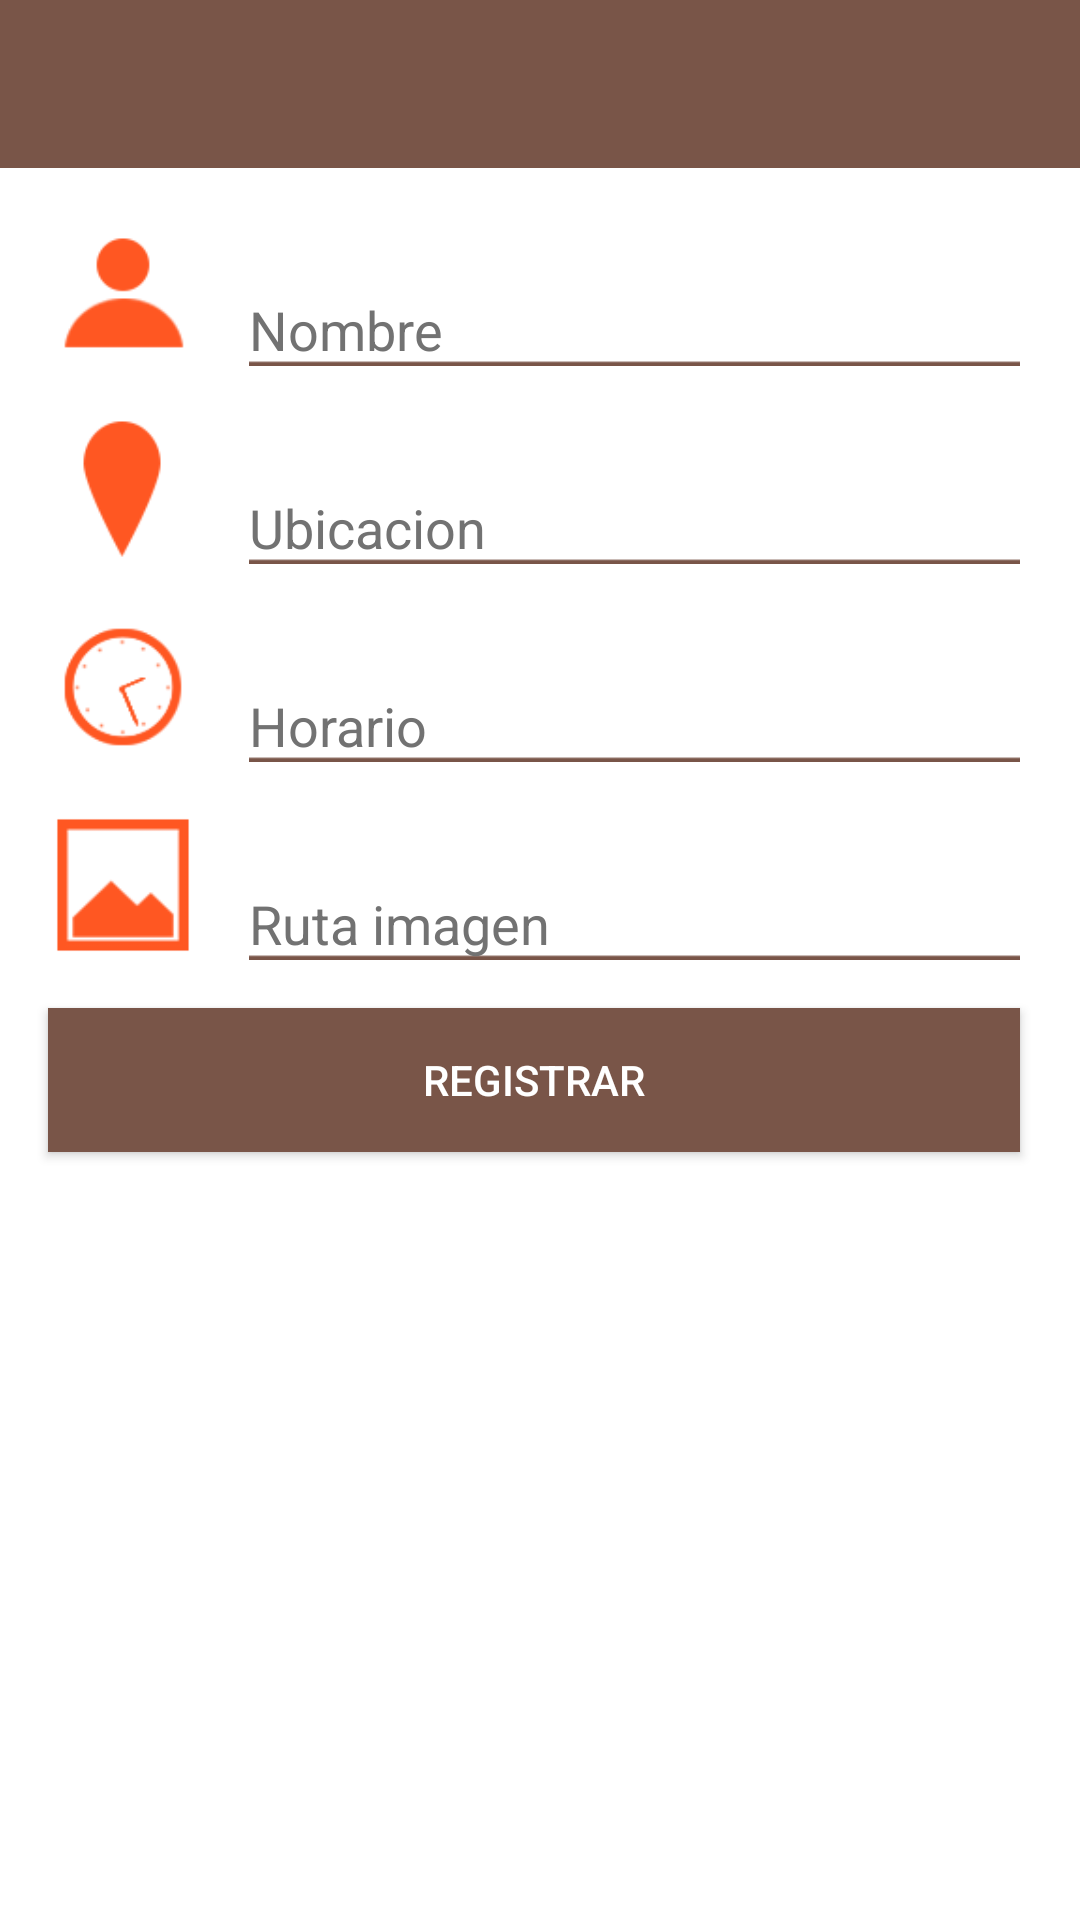

Write the Android layout XML for this screen, with the resource values it uses.
<!-- AndroidManifest.xml: application theme AppTheme -->
<!-- res/layout/activity_registrar.xml -->
<RelativeLayout xmlns:android="http://schemas.android.com/apk/res/android"
    xmlns:tools="http://schemas.android.com/tools" android:layout_width="match_parent"
    android:layout_height="match_parent"
    android:background="@color/background"
    tools:context="com.co.estilos.Registrar"
    android:gravity="center_horizontal">

    <include
        android:id="@+id/toolbar"
        layout="@layout/toolbar"
        android:layout_height="wrap_content"
        android:layout_width="fill_parent" />

    <ImageView
        android:layout_width="50dp"
        android:layout_height="50dp"
        android:id="@+id/img"
        android:layout_marginTop="16sp"
        android:layout_marginBottom="16sp"
        android:layout_marginLeft="16dp"
        android:layout_below="@+id/toolbar"
        android:layout_alignParentLeft="true"
        android:layout_alignParentStart="true"
        android:src="@drawable/ic_nombre" />

    <EditText
        android:layout_width="wrap_content"
        android:layout_height="wrap_content"
        android:layout_marginRight="20dp"
        android:hint="Nombre"
        android:id="@+id/editText"
        android:textColor="@color/primary_text"
        android:textColorHint="@color/secondary_text"
        android:layout_alignTop="@+id/img"
        android:layout_toRightOf="@+id/img"
        android:background="@drawable/line_search"
        android:layout_marginLeft="17dp"
        android:layout_marginStart="17dp"
        android:layout_alignBottom="@+id/img"
        android:layout_alignParentRight="true"
        android:layout_alignParentEnd="true"
        android:gravity="bottom" />

    <ImageView
        android:layout_width="50dp"
        android:layout_height="50dp"
        android:id="@+id/imageView"
        android:src="@drawable/ic_ubicacion"
        android:layout_below="@+id/img"
        android:layout_alignLeft="@+id/img"
        android:layout_alignStart="@+id/img" />

    <EditText
        android:layout_width="wrap_content"
        android:layout_height="wrap_content"
        android:hint="Ubicacion"
        android:id="@+id/editText2"
        android:background="@drawable/line_search"
        android:textColor="@color/primary_text"
        android:textColorHint="@color/secondary_text"
        android:gravity="bottom"
        android:layout_alignBottom="@+id/imageView"
        android:layout_alignLeft="@+id/editText"
        android:layout_alignStart="@+id/editText"
        android:layout_alignRight="@+id/editText"
        android:layout_alignEnd="@+id/editText"
        android:layout_alignTop="@+id/imageView" />

    <ImageView
        android:layout_width="50dp"
        android:layout_height="50dp"
        android:id="@+id/imageView2"
        android:layout_marginTop="16sp"
        android:layout_marginBottom="16sp"
        android:layout_marginLeft="16dp"
        android:src="@drawable/ic_horario"
        android:layout_below="@+id/imageView"
        android:layout_alignParentLeft="true"
        android:layout_alignParentStart="true" />

    <EditText
        android:layout_width="wrap_content"
        android:layout_height="wrap_content"
        android:hint="Horario"
        android:id="@+id/editText3"
        android:background="@drawable/line_search"
        android:textColor="@color/primary_text"
        android:textColorHint="@color/secondary_text"
        android:gravity="bottom"
        android:layout_alignBottom="@+id/imageView2"
        android:layout_alignTop="@+id/imageView2"
        android:layout_alignRight="@+id/editText2"
        android:layout_alignEnd="@+id/editText2"
        android:layout_alignLeft="@+id/editText2"
        android:layout_alignStart="@+id/editText2" />

    <ImageView
        android:layout_width="50dp"
        android:layout_height="50dp"
        android:id="@+id/imageView3"
        android:layout_marginTop="16sp"
        android:layout_marginBottom="16sp"
        android:layout_marginLeft="16dp"
        android:src="@drawable/ic_ruta"
        android:layout_below="@+id/editText3"
        android:layout_alignParentLeft="true"
        android:layout_alignParentStart="true" />

    <EditText
        android:layout_width="wrap_content"
        android:layout_height="wrap_content"
        android:hint="Ruta imagen"
        android:id="@+id/editText4"
        android:background="@drawable/line_search"
        android:textColor="@color/primary_text"
        android:textColorHint="@color/secondary_text"
        android:gravity="bottom"
        android:layout_alignBottom="@+id/imageView3"
        android:layout_alignLeft="@+id/editText3"
        android:layout_alignStart="@+id/editText3"
        android:layout_alignTop="@+id/imageView3"
        android:layout_alignRight="@+id/editText3"
        android:layout_alignEnd="@+id/editText3" />

    <Button
        android:layout_width="wrap_content"
        android:layout_height="wrap_content"
        android:text="Registrar"
        android:id="@+id/btn_registrar"
        android:background="@color/primary"
        android:textColor="@color/icons"
        android:layout_marginTop="16dp"
        android:layout_below="@+id/editText4"
        android:layout_alignLeft="@+id/imageView3"
        android:layout_alignStart="@+id/imageView3"
        android:layout_alignRight="@+id/editText4"
        android:layout_alignEnd="@+id/editText4" />

</RelativeLayout>
<!-- res/layout/toolbar.xml (included above) -->
<android.support.v7.widget.Toolbar
    xmlns:android="http://schemas.android.com/apk/res/android"
    xmlns:app="http://schemas.android.com/apk/res-auto"
    android:id="@+id/toolbar"
    android:layout_width="match_parent"
    android:layout_height="match_parent"
    android:minHeight="?attr/actionBarSize"
    android:background="@color/primary"
    app:theme="@style/ThemeOverlay.AppCompat.Dark.ActionBar"
    app:popupTheme="@style/ThemeOverlay.AppCompat.Dark.ActionBar"
    >
</android.support.v7.widget.Toolbar>
<!-- resources referenced by this layout -->
<resources>
  <color name="background">#FFFFFF</color>
  <color name="icons">#FFFFFF</color>
  <color name="primary">#795548</color>
  <color name="primary_text">#212121</color>
  <color name="secondary_text">#727272</color>
  <!-- drawable ic_horario: png bitmap (drawable, 18233 bytes) -->
  <!-- drawable ic_nombre: png bitmap (drawable, 16397 bytes) -->
  <!-- drawable ic_ruta: png bitmap (drawable, 17444 bytes) -->
  <!-- drawable ic_ubicacion: png bitmap (drawable, 16291 bytes) -->
  <!-- drawable line_search: png bitmap (drawable, 15941 bytes) -->
  <style name="AppTheme" parent="Theme.AppCompat.Light.NoActionBar">
          <item name="colorPrimary">@color/primary</item>
          <item name="colorPrimaryDark">@color/primary_dark</item>
          <item name="colorAccent">@color/accent</item>
          <item name="colorControlNormal">@color/divider</item>
          <item name="colorControlActivated">@color/primary</item>
          <item name="colorControlHighlight">@color/secondary_text</item>
          <item name="background">@color/background</item>
      </style>
  <color name="primary_dark">#5D4037</color>
  <color name="accent">#FF5722</color>
  <color name="divider">#B6B6B6</color>
</resources>
